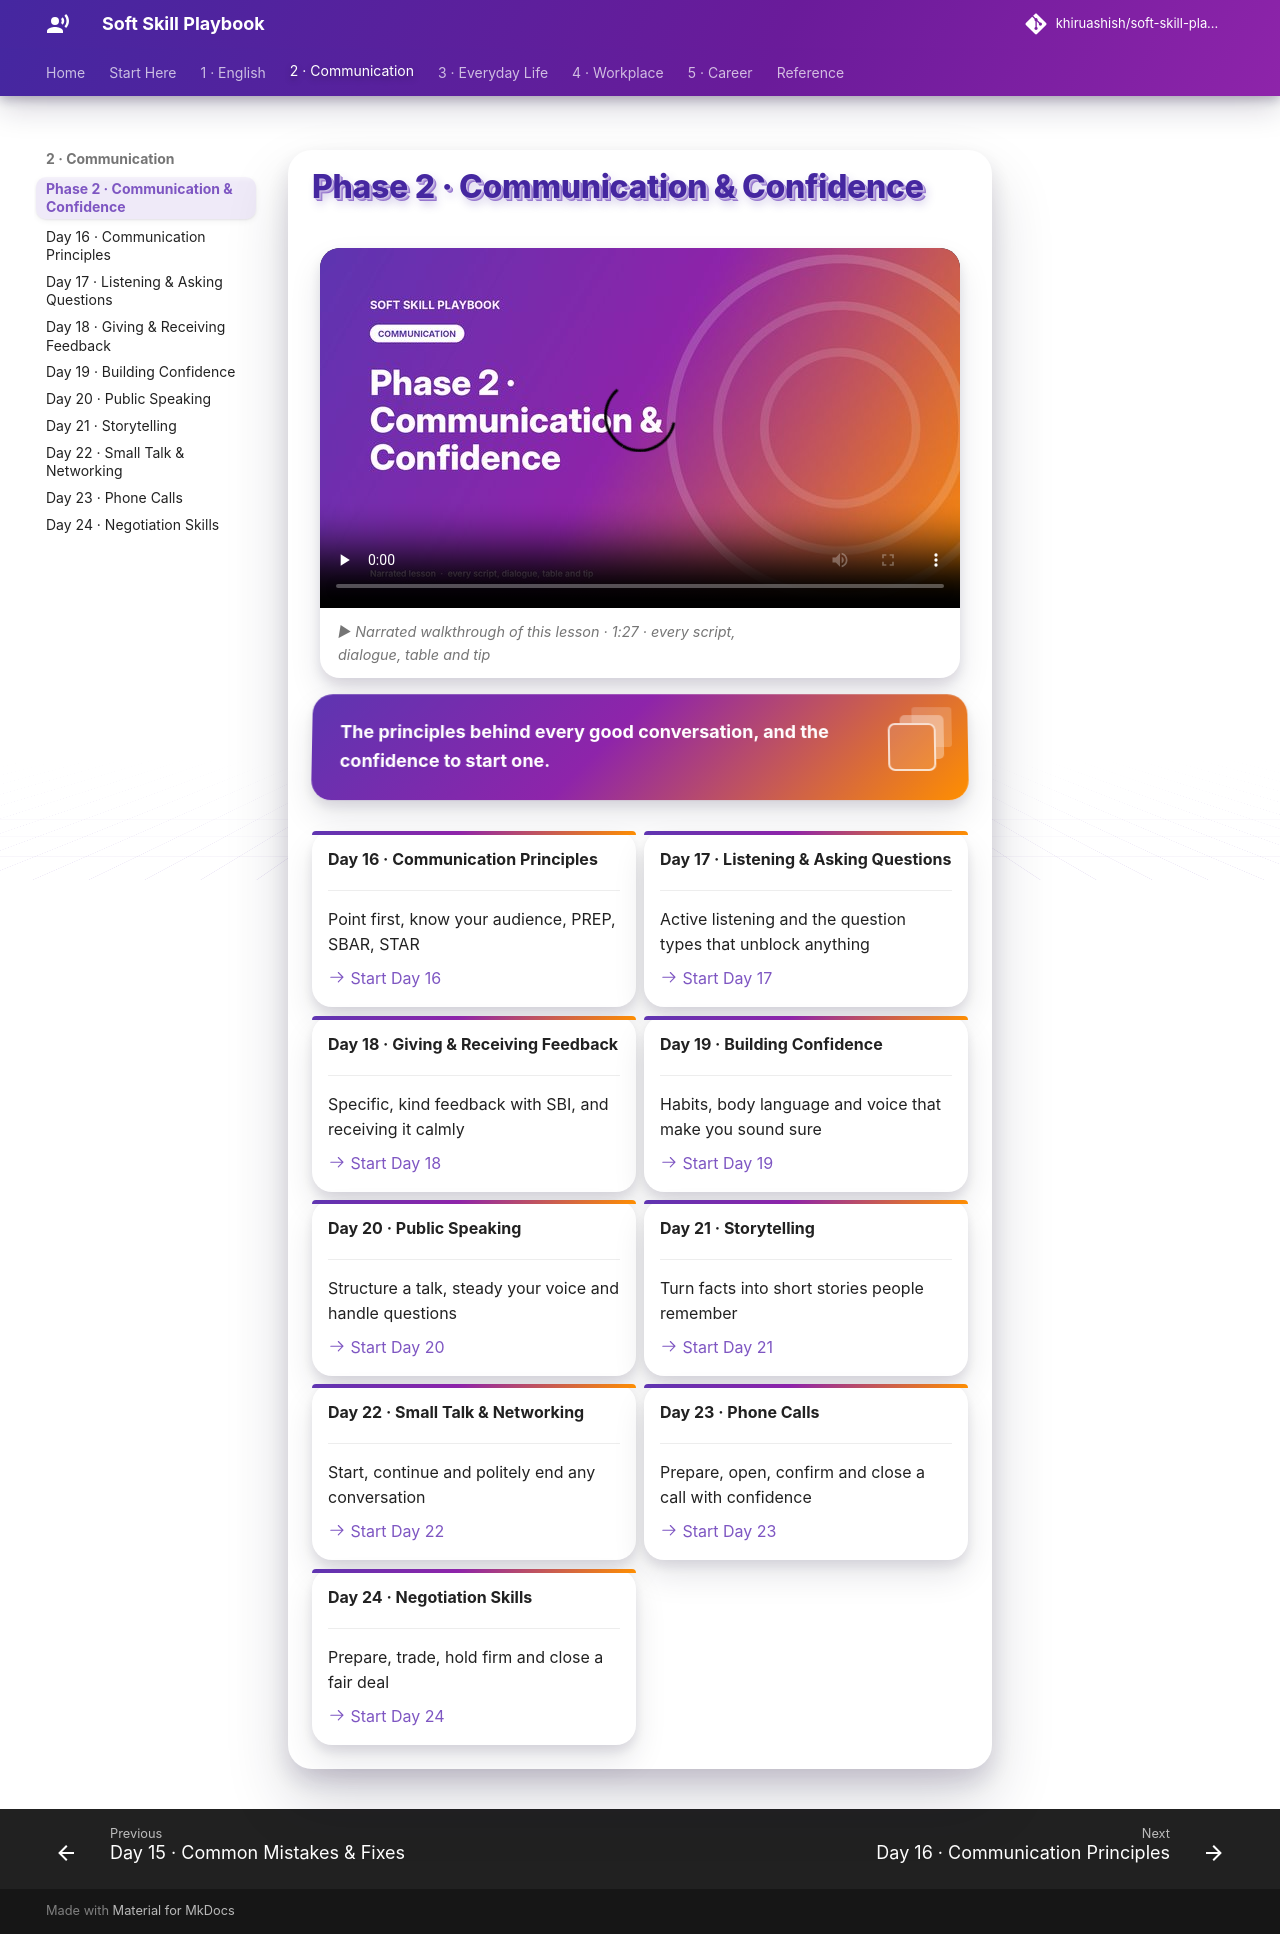

repository: khiruashish/soft-skill-playbook · page: course/phase-2/index.html · generator: mkdocs

# Phase 2 · Communication & Confidence

<div class="ssp-banner" markdown>
**The principles behind every good conversation, and the confidence to start one.**
</div>

<div class="grid cards" markdown>

-   __Day 16 · Communication Principles__

    ---

    Point first, know your audience, PREP, SBAR, STAR

    [:octicons-arrow-right-24: Start Day 16](../foundations/communication-principles.md)

-   __Day 17 · Listening & Asking Questions__

    ---

    Active listening and the question types that unblock anything

    [:octicons-arrow-right-24: Start Day 17](../foundations/listening-and-questions.md)

-   __Day 18 · Giving & Receiving Feedback__

    ---

    Specific, kind feedback with SBI, and receiving it calmly

    [:octicons-arrow-right-24: Start Day 18](../foundations/feedback.md)

-   __Day 19 · Building Confidence__

    ---

    Habits, body language and voice that make you sound sure

    [:octicons-arrow-right-24: Start Day 19](../foundations/building-confidence.md)

-   __Day 20 · Public Speaking__

    ---

    Structure a talk, steady your voice and handle questions

    [:octicons-arrow-right-24: Start Day 20](../foundations/public-speaking.md)

-   __Day 21 · Storytelling__

    ---

    Turn facts into short stories people remember

    [:octicons-arrow-right-24: Start Day 21](../foundations/storytelling.md)

-   __Day 22 · Small Talk & Networking__

    ---

    Start, continue and politely end any conversation

    [:octicons-arrow-right-24: Start Day 22](../everyday/small-talk-networking.md)

-   __Day 23 · Phone Calls__

    ---

    Prepare, open, confirm and close a call with confidence

    [:octicons-arrow-right-24: Start Day 23](../everyday/phone-calls.md)

-   __Day 24 · Negotiation Skills__

    ---

    Prepare, trade, hold firm and close a fair deal

    [:octicons-arrow-right-24: Start Day 24](../foundations/negotiation-skills.md)

</div>
